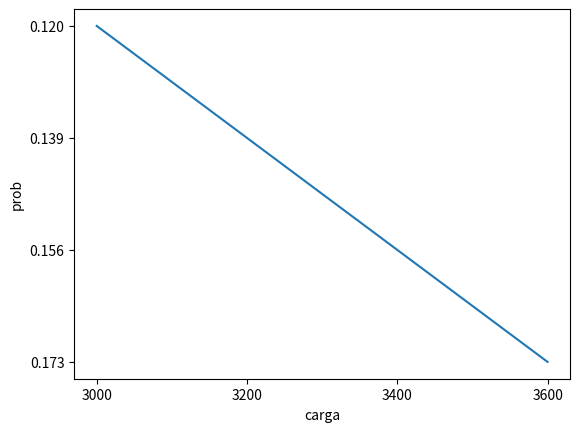

Python code for this plot:
from statistics import mean
import matplotlib.pyplot as plt
import numpy as np
import seaborn as sns
import pandas as pd

#auxiliares
debug = True
i = 0

#quantidade de nós na topologia
n = 14
combinatoria = (n*(n-1))

#qtd de pontos de carga e replicações
loadPoints = 4
replications = 10

#taxa de chegada
arrivalRate = 16.48351648351648

#incremento entre pontos
inc = 1.098901098901099

randomFitData = {
	'carga' : ['3000', '3200', '3400', '3600'],
	'prob': ['0.120', '0.139', '0.156', '0.173'],
	'spec' : ['1.78', '1.82', '1.87', '1.92']
}

rf = pd.DataFrame(randomFitData)
print(rf)

#probabilidades em cada replicação de cada ponto de carga
reps1 = [0.11954243277235431,0.12106965323111936,0.11919306861512048,0.11854424946597193,0.1171867201692919,0.12092990756822583,0.12148889021979996,0.12185821804316145,0.1198718332634605,0.12447345830588329]
reps2 = [0.135992493661536,0.13982551755804437,0.13853786109281108,0.13146074145055997,0.14047433670719292,0.14208141183046855,0.1422311393264259,0.13856780659200255,0.14330917729731887,0.14142261084825616]
reps3 = [0.1583917270567567,0.16237447844922243,0.15217304505799445,0.1550378311473119,0.15819209039548024,0.15218302689105828,0.16044798466790441,0.16062765766305323,0.15351061068854685,0.15410952067237627]
reps4 = [0.17757681020542612,0.17429278712742807,0.17888443033678705,0.17348425864925834,0.17083907288734504,0.17027010840270707,0.16893254277215466,0.17151783753568506,0.16974107125032442,0.17761673753768142]

#utilização de espectro em cada replicação de cada ponto de carga
spec1 = [1.782603242354615,1.7739906339212452,1.790989727531148,1.7745532831950321,1.7904675188599892,1.777550399466156,1.7782951073080795,1.7970159310055958,1.785587295043459,1.7756066147112248]
spec2 = [1.8439611455446703,1.8265434863094399,1.8446435278985467,1.8360934455824125,1.8327429447723471,1.8183274508576235,1.813241606242518,1.8128422102739021,1.8210066032094212,1.8278379152499067]
spec3 = [1.8741113694382892,1.8635407563915916,1.883412223134588,1.8718622455142886,1.875372563411884,1.8794868814609478,1.8698588526268658,1.8692719527448867,1.8745530485369057,1.8854700999578522]
spec4 = [1.9109804112481197,1.9100409435225822,1.8997637325635575,1.9142847049619842,1.9394042338682589,1.925442552508998,1.9261342098857261,1.9279123940450957,1.9331580621280693,1.9039135818264887]

#estruturas de dados
carga = [0 for x in range(loadPoints)]
prob = [0 for x in range(loadPoints)]
specUtil = [0 for x in range(loadPoints)]
reps = np.array([reps1, reps2, reps3, reps4])
spec = np.array([spec1, spec2, spec3, spec4])

#preenchendo o vetor de pontos de carga e calculando as médias de prob de bloqueio e utlização de rede
while(i < loadPoints):
	if debug == True:
		print(i)
	carga[i] = combinatoria * (arrivalRate + i*inc)
	prob[i] = mean(reps[i])
	specUtil[i] = mean(spec[i])
	i += 1

#auxiliar
if debug == True:
	print(carga)
	print(prob)
	print(specUtil)

#parametros dos graficos
lineColorFF = 'red'
pointColorFF = 'red'
lineColorLF = 'green'
pointColorLF = 'green'
lineColorRF = 'blue'
pointColorRF = 'blue'
lineWidth = 1.0
lineStyle = '--'
point = 'o'

sns.lineplot(
    data=rf, x="carga", y="prob", err_style="bars", errorbar=("se", 2),
)
plt.show()
'''
#plotando o gráfico de probabilidade de bloqueio em função da carga
plt.plot(carga, prob, color= lineColorRF, linewidth = lineWidth, linestyle = lineStyle, marker=point, markerfacecolor=pointColorRF)

plt.xlabel('Carga (Erlangs)')
plt.ylabel('Probabilidade de bloqueio')

plt.title('Evolução da probabilidade de bloqueio em função da carga')

plt.show()

#plotando o gráfico de utilização de espectro em função da carga
plt.plot(carga, specUtil, color= lineColorRF, linewidth = lineWidth, linestyle = lineStyle, marker=point, markerfacecolor=pointColorRF)

plt.xlabel('Carga (Erlangs)')
plt.ylabel('Utilização de Espectro')

plt.title('Utilização da rede em função da carga')

plt.show()
'''